Run: headless pygame with SDL's dummy video driver; simulated clock (each Clock.tick advances the game by its frame time, no real sleeping); random seed 0; keys injected as events and as key.get_pressed() state; mouse plan: one left click at the window centre at the start of phase 2, then a move to the lower-right quarter at the start of phase 3.
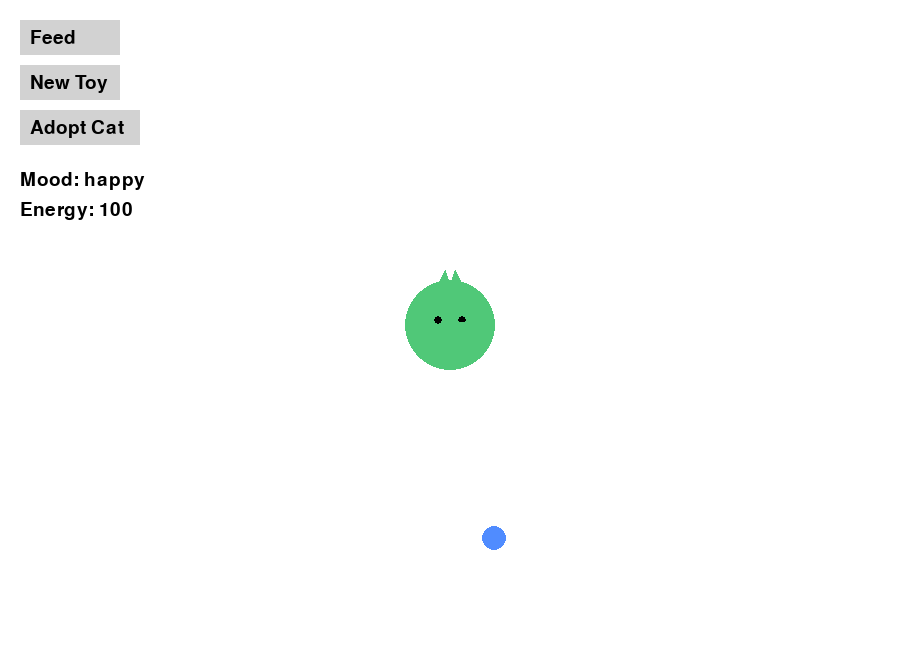
Frame 1 of 4 · flips 1–60 · no input
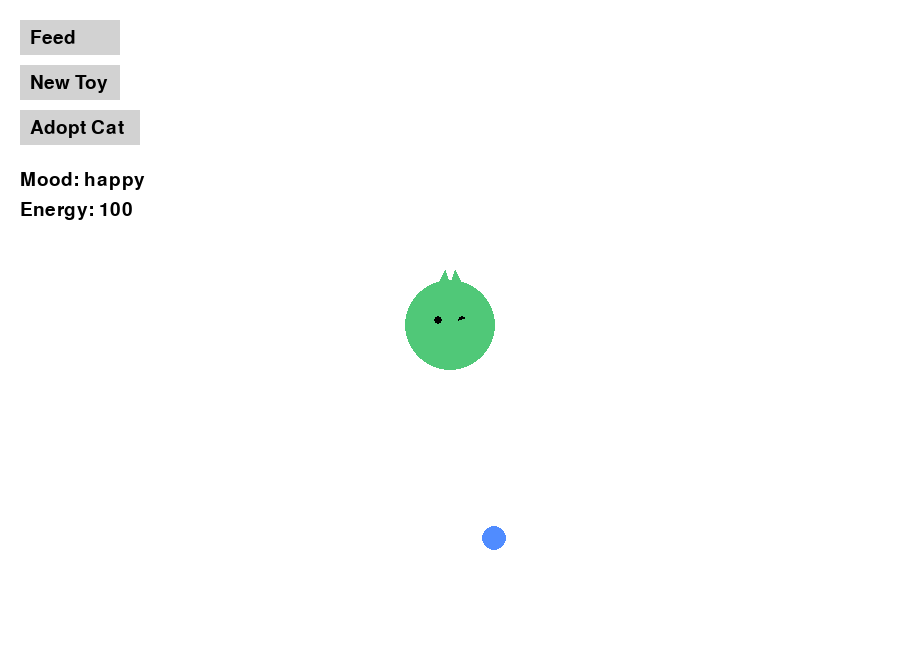
Frame 2 of 4 · flips 61–180 · clicked the window centre · tapped SPACE, RETURN · held RIGHT (→), D
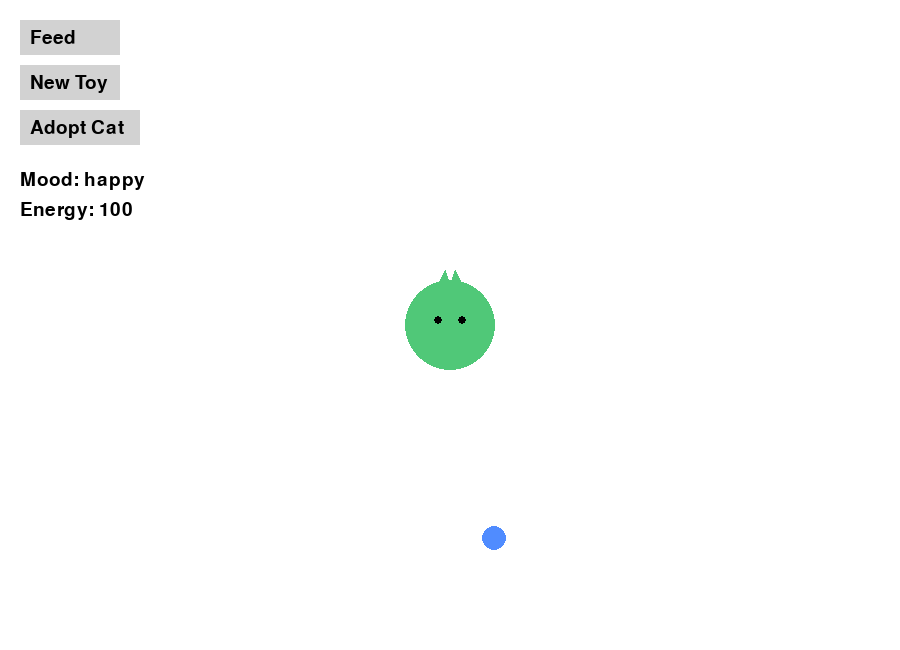
Frame 3 of 4 · flips 181–300 · moved the mouse to the lower-right quarter · held DOWN (↓), S
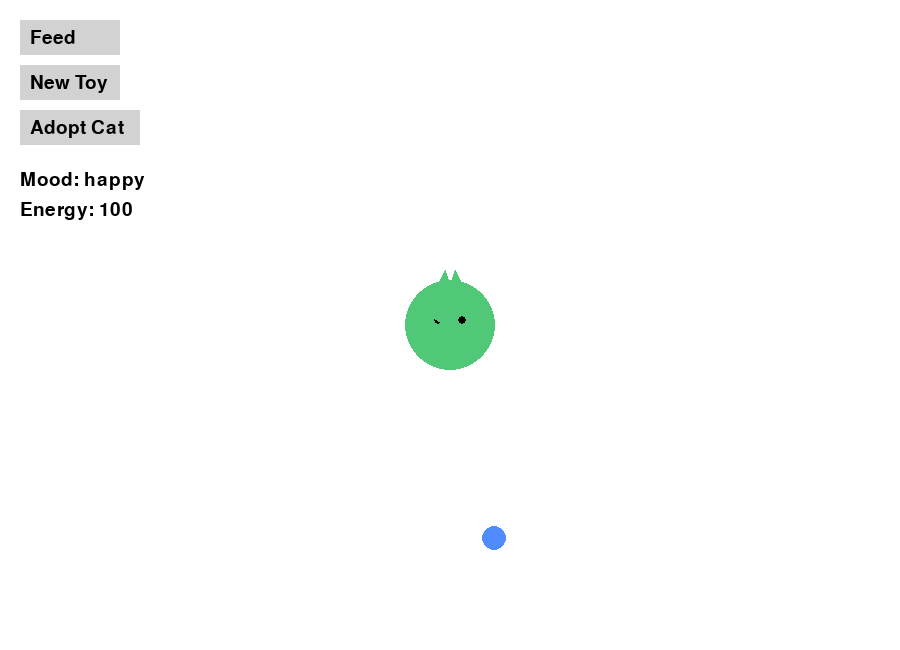
Frame 4 of 4 · flips 301–420 · held LEFT (←), A, UP (↑), W

The pygame program that drew these frames:


import pygame
import random
import math

pygame.init()

WIDTH, HEIGHT = 900, 650
screen = pygame.display.set_mode((WIDTH, HEIGHT))
pygame.display.set_caption("Virtual Cat Simulator")

clock = pygame.time.Clock()
font = pygame.font.SysFont(None, 28)

WHITE=(255,255,255)
GRAY=(210,210,210)
GREEN=(80,200,120)
YELLOW=(255,210,80)
RED=(220,80,80)
BLUE=(80,140,255)
PURPLE=(170,120,255)

class Cat:
    def __init__(self):
        self.x = WIDTH//2
        self.y = HEIGHT//2
        self.size = 45
        self.dragging=False
        self.mood="happy"
        self.annoyance=0
        self.energy=100
        self.target=None
        self.color=GREEN
        self.tail_angle=0

    def rect(self):
        return pygame.Rect(self.x-self.size,self.y-self.size,self.size*2,self.size*2)

    def update(self,toy):
        if self.annoyance < 3:
            self.mood="happy"
            self.color=GREEN
        elif self.annoyance < 6:
            self.mood="annoyed"
            self.color=YELLOW
        else:
            self.mood="angry"
            self.color=RED

        if not self.dragging:
            self.chase_toy(toy)

        self.tail_angle += 0.1

    def chase_toy(self,toy):
        dx=toy.x-self.x
        dy=toy.y-self.y
        dist=math.hypot(dx,dy)

        if dist<200:
            if dist>5:
                self.x += dx*0.02
                self.y += dy*0.02

    def draw(self,screen):

        pygame.draw.circle(screen,self.color,(int(self.x),int(self.y)),self.size)

        ear1=[(self.x-20,self.y-25),(self.x-5,self.y-55),(self.x+5,self.y-25)]
        ear2=[(self.x+20,self.y-25),(self.x+5,self.y-55),(self.x-5,self.y-25)]

        pygame.draw.polygon(screen,self.color,ear1)
        pygame.draw.polygon(screen,self.color,ear2)

        pygame.draw.circle(screen,(0,0,0),(int(self.x-12),int(self.y-5)),4)
        pygame.draw.circle(screen,(0,0,0),(int(self.x+12),int(self.y-5)),4)

        tail_x=self.x+math.cos(self.tail_angle)*40
        tail_y=self.y+math.sin(self.tail_angle)*10

        pygame.draw.line(screen,self.color,(self.x,self.y),(tail_x,tail_y),6)


class Toy:
    def __init__(self):
        self.x=random.randint(100,800)
        self.y=random.randint(150,600)
        self.size=12
        self.color=BLUE

    def draw(self,screen):
        pygame.draw.circle(screen,self.color,(int(self.x),int(self.y)),self.size)

class Button:
    def __init__(self,text,x,y,w,h):
        self.rect=pygame.Rect(x,y,w,h)
        self.text=text

    def draw(self,screen):
        pygame.draw.rect(screen,GRAY,self.rect)
        label=font.render(self.text,True,(0,0,0))
        screen.blit(label,(self.rect.x+10,self.rect.y+8))

cat=Cat()
toy=Toy()

feed_button=Button("Feed",20,20,100,35)
toy_button=Button("New Toy",20,65,100,35)
adopt_button=Button("Adopt Cat",20,110,120,35)

running=True

while running:

    screen.fill(WHITE)

    for event in pygame.event.get():

        if event.type==pygame.QUIT:
            running=False

        if event.type==pygame.MOUSEBUTTONDOWN:
            mouse=pygame.mouse.get_pos()

            if cat.rect().collidepoint(mouse):
                cat.dragging=True
                cat.annoyance+=1

            if feed_button.rect.collidepoint(mouse):
                cat.annoyance=max(0,cat.annoyance-3)
                cat.energy=min(100,cat.energy+10)

            if toy_button.rect.collidepoint(mouse):
                toy=Toy()

            if adopt_button.rect.collidepoint(mouse):
                cat=Cat()

        if event.type==pygame.MOUSEBUTTONUP:
            cat.dragging=False

        if event.type==pygame.MOUSEMOTION and cat.dragging:
            cat.x,cat.y=pygame.mouse.get_pos()

    cat.update(toy)

    toy.draw(screen)
    cat.draw(screen)

    feed_button.draw(screen)
    toy_button.draw(screen)
    adopt_button.draw(screen)

    mood_text=font.render("Mood: "+cat.mood,True,(0,0,0))
    energy_text=font.render("Energy: "+str(cat.energy),True,(0,0,0))

    screen.blit(mood_text,(20,170))
    screen.blit(energy_text,(20,200))

    pygame.display.flip()
    clock.tick(60)

pygame.quit()
